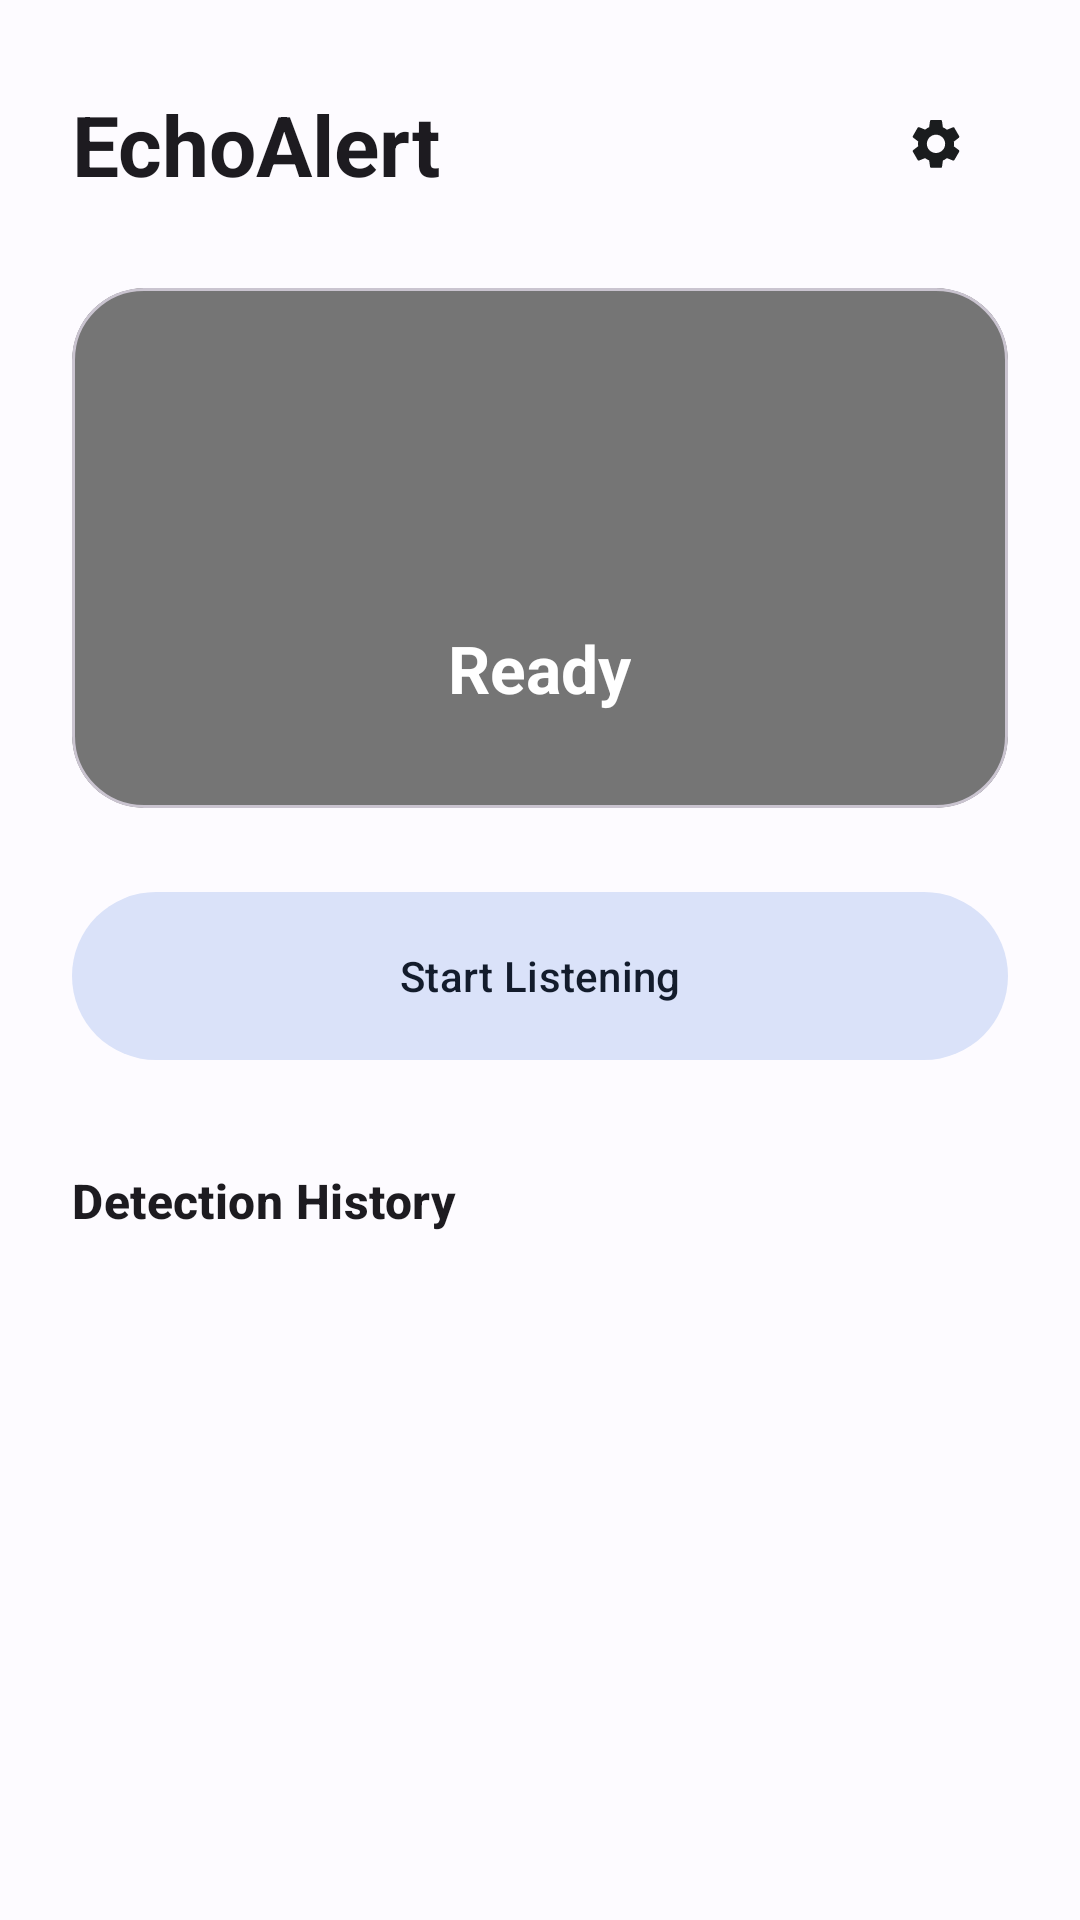

Write the Android layout XML for this screen, with the resource values it uses.
<!-- AndroidManifest.xml: application theme Theme.MyEccoAlrteApp -->
<!-- res/layout/activity_main.xml -->
<?xml version="1.0" encoding="utf-8"?>
<androidx.constraintlayout.widget.ConstraintLayout xmlns:android="http://schemas.android.com/apk/res/android"
    xmlns:app="http://schemas.android.com/apk/res-auto"
    xmlns:tools="http://schemas.android.com/tools"
    android:id="@+id/main"
    android:layout_width="match_parent"
    android:layout_height="match_parent"
    android:background="?attr/android:colorBackground">

    
    <LinearLayout
        android:id="@+id/llHeader"
        android:layout_width="match_parent"
        android:layout_height="wrap_content"
        android:gravity="center_vertical"
        android:orientation="horizontal"
        android:padding="24dp"
        app:layout_constraintTop_toTopOf="parent">

        <TextView
            android:layout_width="0dp"
            android:layout_height="wrap_content"
            android:layout_weight="1"
            android:text="@string/app_name"
            android:textAppearance="?attr/textAppearanceHeadlineMedium"
            android:textStyle="bold" />

        <com.google.android.material.button.MaterialButton
            android:id="@+id/btnSettings"
            style="@style/Widget.Material3.Button.IconButton"
            android:layout_width="48dp"
            android:layout_height="48dp"
            app:icon="@drawable/ic_settings"
            app:iconTint="?attr/colorOnSurface" />
    </LinearLayout>

    
    <com.google.android.material.card.MaterialCardView
        android:id="@+id/cvStatus"
        android:layout_width="match_parent"
        android:layout_height="wrap_content"
        android:layout_marginHorizontal="24dp"
        app:cardBackgroundColor="@color/status_idle"
        app:cardCornerRadius="24dp"
        app:cardElevation="0dp"
        app:layout_constraintTop_toBottomOf="@id/llHeader">

        <LinearLayout
            android:layout_width="match_parent"
            android:layout_height="wrap_content"
            android:gravity="center"
            android:orientation="vertical"
            android:padding="32dp">

            <ImageView
                android:id="@+id/ivStatusIcon"
                android:layout_width="64dp"
                android:layout_height="64dp"
                android:src="@drawable/ic_listening_active"
                app:tint="@android:color/white"
                tools:ignore="ContentDescription" />

            <TextView
                android:id="@+id/tvStatusText"
                android:layout_width="wrap_content"
                android:layout_height="wrap_content"
                android:layout_marginTop="16dp"
                android:text="@string/status_ready"
                android:textAppearance="?attr/textAppearanceTitleLarge"
                android:textColor="@android:color/white"
                android:textStyle="bold" />

        </LinearLayout>
    </com.google.android.material.card.MaterialCardView>

    
    <com.google.android.material.button.MaterialButton
        android:id="@+id/btnToggleListening"
        style="@style/Widget.Material3.Button.TonalButton"
        android:layout_width="match_parent"
        android:layout_height="64dp"
        android:layout_marginHorizontal="24dp"
        android:layout_marginTop="24dp"
        android:text="@string/start_listening"
        app:layout_constraintTop_toBottomOf="@id/cvStatus" />

    
    <LinearLayout
        android:id="@+id/llHistoryHeader"
        android:layout_width="match_parent"
        android:layout_height="wrap_content"
        android:layout_marginTop="32dp"
        android:gravity="center_vertical"
        android:orientation="horizontal"
        android:paddingHorizontal="24dp"
        app:layout_constraintTop_toBottomOf="@id/btnToggleListening">

        <TextView
            android:id="@+id/tvHistoryTitle"
            android:layout_width="0dp"
            android:layout_height="wrap_content"
            android:layout_weight="1"
            android:text="@string/history_title"
            android:textAppearance="?attr/textAppearanceTitleMedium"
            android:textStyle="bold" />

        <com.google.android.material.button.MaterialButton
            android:id="@+id/btnClearHistory"
            style="@style/Widget.Material3.Button.TextButton"
            android:layout_width="wrap_content"
            android:layout_height="wrap_content"
            android:text="Clear All"
            android:textColor="?attr/colorError"
            android:visibility="gone"
            tools:ignore="HardcodedText"
            tools:visibility="visible" />
    </LinearLayout>

    
    <androidx.recyclerview.widget.RecyclerView
        android:id="@+id/recyclerHistory"
        android:layout_width="match_parent"
        android:layout_height="0dp"
        android:layout_marginTop="12dp"
        android:clipToPadding="false"
        android:paddingBottom="24dp"
        app:layout_constraintBottom_toBottomOf="parent"
        app:layout_constraintTop_toBottomOf="@id/llHistoryHeader"
        tools:listitem="@layout/item_detection" />

</androidx.constraintlayout.widget.ConstraintLayout>
<!-- res/layout/item_detection.xml (included above) -->
<?xml version="1.0" encoding="utf-8"?>
<com.google.android.material.card.MaterialCardView xmlns:android="http://schemas.android.com/apk/res/android"
    xmlns:app="http://schemas.android.com/apk/res-auto"
    xmlns:tools="http://schemas.android.com/tools"
    android:layout_width="match_parent"
    android:layout_height="wrap_content"
    android:layout_marginHorizontal="16dp"
    android:layout_marginVertical="6dp"
    app:cardCornerRadius="16dp"
    app:cardElevation="0dp"
    app:strokeColor="?attr/colorOutlineVariant"
    app:strokeWidth="1dp">

    <LinearLayout
        android:layout_width="match_parent"
        android:layout_height="wrap_content"
        android:gravity="center_vertical"
        android:orientation="horizontal"
        android:padding="16dp">

        
        <ImageView
            android:id="@+id/ivSoundIcon"
            android:layout_width="48dp"
            android:layout_height="48dp"
            android:background="@drawable/ic_launcher_background"
            android:backgroundTint="?attr/colorPrimaryContainer"
            android:padding="12dp"
            android:src="@drawable/ic_doorbell"
            app:tint="?attr/colorPrimary"
            tools:ignore="ContentDescription" />

        <LinearLayout
            android:layout_width="0dp"
            android:layout_height="wrap_content"
            android:layout_marginStart="16dp"
            android:layout_weight="1"
            android:orientation="vertical">

            <TextView
                android:id="@+id/tvSoundName"
                android:layout_width="wrap_content"
                android:layout_height="wrap_content"
                android:textAppearance="?attr/textAppearanceTitleMedium"
                android:textColor="?attr/colorOnSurface"
                tools:text="Doorbell" />

            <TextView
                android:id="@+id/tvTimestamp"
                android:layout_width="wrap_content"
                android:layout_height="wrap_content"
                android:layout_marginTop="2dp"
                android:textAppearance="?attr/textAppearanceBodySmall"
                android:textColor="?attr/colorOnSurfaceVariant"
                tools:text="10:30 AM" />

        </LinearLayout>

    </LinearLayout>

</com.google.android.material.card.MaterialCardView>
<!-- resources referenced by this layout -->
<resources>
  <color name="status_idle">#757575</color>
  <!-- drawable ic_doorbell (drawable) -->
  <vector xmlns:android="http://schemas.android.com/apk/res/android"
      android:width="24dp"
      android:height="24dp"
      android:viewportWidth="24"
      android:viewportHeight="24"
      android:tint="?attr/colorPrimary">
    <path
        android:fillColor="@android:color/white"
        android:pathData="M12,22c1.1,0 2,-0.9 2,-2h-4c0,1.1 0.9,2 2,2zM18,16v-5c0,-3.07 -1.63,-5.64 -4.5,-6.32V4c0,-0.83 -0.67,-1.5 -1.5,-1.5s-1.5,0.67 -1.5,1.5v0.68C7.64,5.36 6,7.92 6,11v5l-2,2v1h16v-1l-2,-2z"/>
  </vector>
  <!-- drawable ic_settings (drawable) -->
  <vector xmlns:android="http://schemas.android.com/apk/res/android"
      android:width="24dp"
      android:height="24dp"
      android:viewportWidth="24"
      android:viewportHeight="24"
      android:tint="?attr/colorOnSurface">
    <path
        android:fillColor="@android:color/white"
        android:pathData="M19.14,12.94c0.04,-0.3 0.06,-0.61 0.06,-0.94c0,-0.32 -0.02,-0.64 -0.07,-0.94l2.03,-1.58c0.18,-0.14 0.23,-0.41 0.12,-0.61l-1.92,-3.32c-0.12,-0.22 -0.37,-0.29 -0.59,-0.22l-2.39,0.96c-0.5,-0.38 -1.03,-0.7 -1.62,-0.94L14.4,2.81c-0.04,-0.24 -0.24,-0.41 -0.48,-0.41h-3.84c-0.24,0 -0.43,0.17 -0.47,0.41L9.25,5.3c-0.59,0.24 -1.13,0.56 -1.62,0.94L5.24,5.28c-0.22,-0.08 -0.47,0 -0.59,0.22L2.74,8.82c-0.12,0.21 -0.07,0.47 0.12,0.61l2.03,1.58C4.84,11.31 4.82,11.62 4.82,11.94s0.02,0.64 0.07,0.94l-2.03,1.58c-0.18,0.14 -0.23,0.41 -0.12,0.61l1.92,3.32c0.12,0.22 0.37,0.29 0.59,0.22l2.39,-0.96c0.5,0.38 1.03,0.7 1.62,0.94l0.36,2.54c0.05,0.24 0.24,0.41 0.48,0.41h3.84c0.24,0 0.44,-0.17 0.47,-0.41l0.36,-2.54c0.59,-0.24 1.13,-0.56 1.62,-0.94l2.39,0.96c0.22,0.08 0.47,0 0.59,-0.22l1.92,-3.32c0.12,-0.21 0.07,-0.47 -0.12,-0.61L19.14,12.94zM12,15.6c-2.02,0 -3.66,-1.64 -3.66,-3.66c0,-2.02 1.64,-3.66 3.66,-3.66c2.02,0 3.66,1.64 3.66,3.66C15.66,13.96 14.02,15.6 12,15.6z"/>
  </vector>
  <string name="app_name">EchoAlert</string>
  <string name="history_title">Detection History</string>
  <string name="start_listening">Start Listening</string>
  <string name="status_ready">Ready</string>
  <style name="Theme.MyEccoAlrteApp" parent="Base.Theme.MyEccoAlrteApp" />
  <style name="Base.Theme.MyEccoAlrteApp" parent="Theme.Material3.DayNight.NoActionBar">
          <item name="colorPrimary">@color/primary</item>
          <item name="colorOnPrimary">@color/onPrimary</item>
          <item name="colorPrimaryContainer">@color/primaryContainer</item>
          <item name="colorOnPrimaryContainer">@color/onPrimaryContainer</item>
  
          <item name="colorSecondary">@color/secondary</item>
          <item name="colorOnSecondary">@color/onSecondary</item>
          <item name="colorSecondaryContainer">@color/secondaryContainer</item>
          <item name="colorOnSecondaryContainer">@color/onSecondaryContainer</item>
  
          <item name="android:colorBackground">@color/surface</item>
          <item name="colorSurface">@color/surface</item>
          <item name="colorOnSurface">@color/onSurface</item>
          <item name="colorSurfaceVariant">@color/surfaceVariant</item>
          <item name="colorOnSurfaceVariant">@color/onSurfaceVariant</item>
  
          <item name="colorError">@color/error</item>
          <item name="colorOnError">@color/onError</item>
      </style>
  <color name="primary">#005FB0</color>
  <color name="onPrimary">#FFFFFF</color>
  <color name="primaryContainer">#D5E3FF</color>
  <color name="onPrimaryContainer">#001C3B</color>
  <color name="secondary">#565E71</color>
  <color name="onSecondary">#FFFFFF</color>
  <color name="secondaryContainer">#DAE2F9</color>
  <color name="onSecondaryContainer">#131C2C</color>
  <color name="surface">#FDFBFF</color>
  <color name="onSurface">#1A1C1E</color>
  <color name="surfaceVariant">#E0E2EC</color>
  <color name="onSurfaceVariant">#44474E</color>
  <color name="error">#BA1A1A</color>
  <color name="onError">#FFFFFF</color>
</resources>
